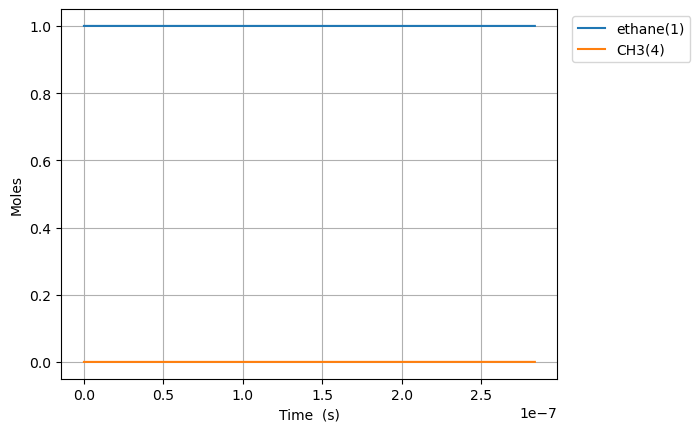

Values plotted in this chart, from the file beside it:
Time (s), Volume (m^3), Ar, He, Ne, N2, ethane(1), CH3(4)
0.0, 0.1122, 0.0, 0.0, 0.0, 0.0, 1.0, 0.0
3.859524126524477e-19, 0.1122, 0.0, 0.0, 0.0, 0.0, 1, 1.2247448713915888e-16
1.0806667554268536e-18, 0.1122, 0.0, 0.0, 0.0, 0.0, 1, 3.429285639896449e-16
2.4700954409756656e-18, 0.1122, 0.0, 0.0, 0.0, 0.0, 1, 7.838367176906167e-16
5.248952812073289e-18, 0.1122, 0.0, 0.0, 0.0, 0.0, 1, 1.6656530250925602e-15
1.0806667554268536e-17, 0.1122, 0.0, 0.0, 0.0, 0.0, 1, 3.4292856398964448e-15
2.192209703865903e-17, 0.1122, 0.0, 0.0, 0.0, 0.0, 1, 6.956550869504209e-15
4.415295600744002e-17, 0.1122, 0.0, 0.0, 0.0, 0.0, 1, 1.4011081328719711e-14
8.8614673945002e-17, 0.1122, 0.0, 0.0, 0.0, 0.0, 1, 2.8120142247150618e-14
1.7753810982012595e-16, 0.1122, 0.0, 0.0, 0.0, 0.0, 1, 5.6338264084012026e-14
3.5538498157037383e-16, 0.1122, 0.0, 0.0, 0.0, 0.0, 1, 1.1277450775773323e-13
7.110787250708696e-16, 0.1122, 0.0, 0.0, 0.0, 0.0, 1, 2.2564699510516934e-13
1.4224662120718612e-15, 0.1122, 0.0, 0.0, 0.0, 0.0, 1, 4.5139196980001606e-13
2.8452411860738442e-15, 0.1122, 0.0, 0.0, 0.0, 0.0, 1, 9.028819191896076e-13
5.690791134077811e-15, 0.1122, 0.0, 0.0, 0.0, 0.0, 1, 1.8058618179683828e-12
1.1381891030085743e-14, 0.1122, 0.0, 0.0, 0.0, 0.0, 1, 3.6118216155243023e-12
2.2764090822101608e-14, 0.1122, 0.0, 0.0, 0.0, 0.0, 1, 7.223741210629619e-12
4.552849040613334e-14, 0.1122, 0.0, 0.0, 0.0, 0.0, 1, 1.444758040081416e-11
9.10572895741968e-14, 0.1122, 0.0, 0.0, 0.0, 0.0, 1, 2.8895258781078865e-11
1.8211488791032373e-13, 0.1122, 0.0, 0.0, 0.0, 0.0, 1, 5.779061554119072e-11
3.642300845825776e-13, 0.1122, 0.0, 0.0, 0.0, 0.0, 1, 1.1558132905974394e-10
7.284604779270853e-13, 0.1122, 0.0, 0.0, 0.0, 0.0, 1, 2.3116275609016602e-10
1e-12, 0.1122, 0.0, 0.0, 0.0, 0.0, 1, 3.17330538972107e-10
1.4569212646161006e-12, 0.1122, 0.0, 0.0, 0.0, 0.0, 1, 4.6232561012425326e-10
2.9138428379941314e-12, 0.1122, 0.0, 0.0, 0.0, 0.0, 1, 9.246513180852458e-10
5.827685984750193e-12, 0.1122, 0.0, 0.0, 0.0, 0.0, 1, 1.8493027335772645e-09
1e-11, 0.1122, 0.0, 0.0, 0.0, 0.0, 1, 3.173305386487503e-09
1.1655372278262316e-11, 0.1122, 0.0, 0.0, 0.0, 0.0, 1, 3.6986055628315286e-09
2.3310744865286563e-11, 0.1122, 0.0, 0.0, 0.0, 0.0, 1, 7.397211214341716e-09
4.662149003933506e-11, 0.1122, 0.0, 0.0, 0.0, 0.0, 1, 1.4794422488734732e-08
9.324298038743204e-11, 0.1122, 0.0, 0.0, 0.0, 0.0, 1, 2.9588844917939353e-08
9.999999999999999e-11, 0.1122, 0.0, 0.0, 0.0, 0.0, 1, 3.173305354170168e-08
1.3986447073552903e-10, 0.1122, 0.0, 0.0, 0.0, 0.0, 1, 4.438326722079995e-08
2.3310745143172303e-10, 0.1122, 0.0, 0.0, 0.0, 0.0, 1, 7.39721112805693e-08
3.26350432127917e-10, 0.1122, 0.0, 0.0, 0.0, 0.0, 1, 1.0356095474028582e-07
4.19593412824111e-10, 0.1122, 0.0, 0.0, 0.0, 0.0, 1, 1.3314979754584855e-07
6.060793742164989e-10, 0.1122, 0.0, 0.0, 0.0, 0.0, 1, 1.9232748140972773e-07
9.79051297001275e-10, 0.1122, 0.0, 0.0, 0.0, 0.0, 1, 3.106828387475882e-07
9.999999999999999e-10, 0.1122, 0.0, 0.0, 0.0, 0.0, 1, 3.1733050014617143e-07
1.3147260275075733e-09, 0.1122, 0.0, 0.0, 0.0, 0.0, 1, 4.172026468011612e-07
1.6504007580138716e-09, 0.1122, 0.0, 0.0, 0.0, 0.0, 1, 5.237224391850112e-07
1.98607548852017e-09, 0.1122, 0.0, 0.0, 0.0, 0.0, 1, 6.302422134686353e-07
2.6574249495327667e-09, 0.1122, 0.0, 0.0, 0.0, 0.0, 1, 8.432816945607056e-07
3.2616394644441035e-09, 0.1122, 0.0, 0.0, 0.0, 0.0, 1, 1.0350171402266238e-06
3.865853979355441e-09, 0.1122, 0.0, 0.0, 0.0, 0.0, 1, 1.2267524871700048e-06
4.470068494266778e-09, 0.1122, 0.0, 0.0, 0.0, 0.0, 1, 1.418487721352843e-06
5.074283009178115e-09, 0.1122, 0.0, 0.0, 0.0, 0.0, 1, 1.610222828154819e-06
6.282712039000789e-09, 0.1122, 0.0, 0.0, 0.0, 0.0, 1, 1.9936926071854948e-06
7.491141068823463e-09, 0.1122, 0.0, 0.0, 0.0, 0.0, 1, 2.3771617074776084e-06
8.699570098646137e-09, 0.1122, 0.0, 0.0, 0.0, 0.0, 1, 2.760630005751389e-06
9.999999999999999e-09, 0.1122, 0.0, 0.0, 0.0, 0.0, 1, 3.1732917195763368e-06
1.1116428158291485e-08, 0.1122, 0.0, 0.0, 0.0, 0.0, 1, 3.5275637219061172e-06
1.3533286217936832e-08, 0.1122, 0.0, 0.0, 0.0, 0.0, 1, 4.29449280739948e-06
1.836700233722753e-08, 0.1122, 0.0, 0.0, 0.0, 0.0, 1, 5.828333327660832e-06
2.3200718456518224e-08, 0.1122, 0.0, 0.0, 0.0, 0.0, 1, 7.3621440298452946e-06
2.803443457580892e-08, 0.1122, 0.0, 0.0, 0.0, 0.0, 1, 8.895917380796184e-06
3.770186681439031e-08, 0.1122, 0.0, 0.0, 0.0, 0.0, 1, 1.1963321896289799e-05
5.7036731291553095e-08, 0.1122, 0.0, 0.0, 0.0, 0.0, 1, 1.809735130283905e-05
7.637159576871587e-08, 0.1122, 0.0, 0.0, 0.0, 0.0, 1, 2.422993970432062e-05
9.570646024587865e-08, 0.1122, 0.0, 0.0, 0.0, 0.0, 1, 3.0360605687120254e-05
... 9 more rows
